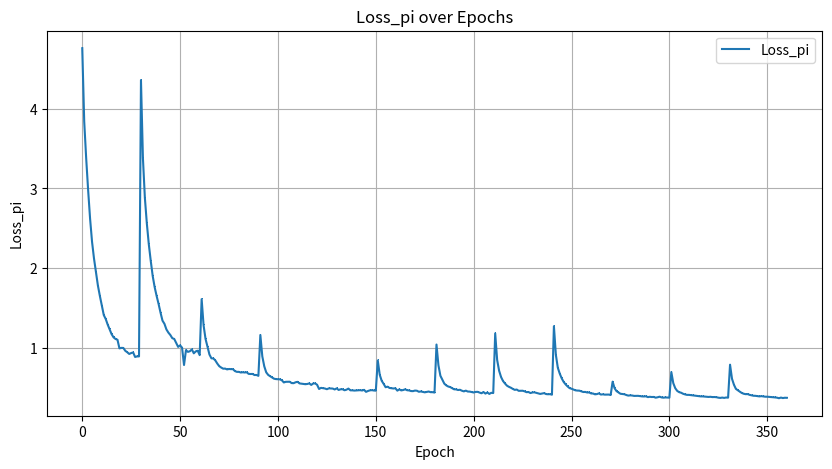
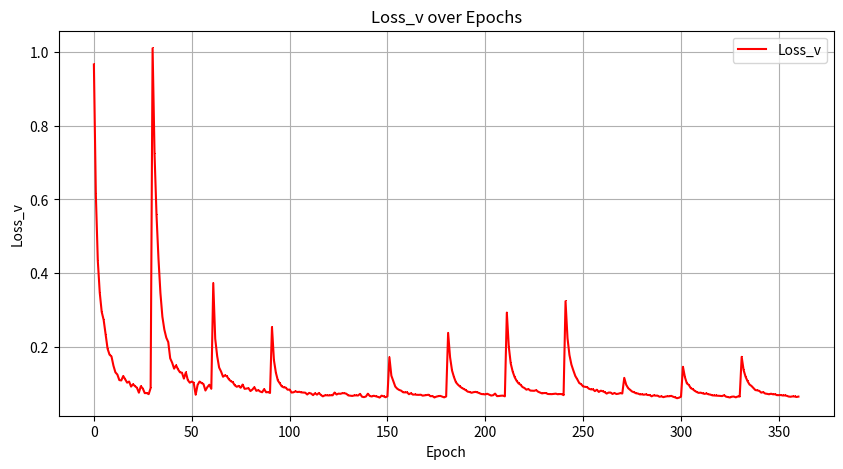

Here is the Python script that generated these plots, in order:
import re
import matplotlib.pyplot as plt

data = '''
EPOCH ::: 1
Training Net: 100%|██████████| 85/85 [00:07<00:00, 11.78it/s, Loss_pi=4.76e+00, Loss_v=9.66e-01]
Training Net:   0%|          | 0/85 [00:00<?, ?it/s]EPOCH ::: 2
Training Net: 100%|██████████| 85/85 [00:02<00:00, 31.70it/s, Loss_pi=3.84e+00, Loss_v=6.14e-01]
Training Net:   0%|          | 0/85 [00:00<?, ?it/s]EPOCH ::: 3
Training Net: 100%|██████████| 85/85 [00:02<00:00, 30.83it/s, Loss_pi=3.38e+00, Loss_v=4.34e-01]
Training Net:   0%|          | 0/85 [00:00<?, ?it/s]EPOCH ::: 4
Training Net: 100%|██████████| 85/85 [00:02<00:00, 32.10it/s, Loss_pi=2.98e+00, Loss_v=3.47e-01]
Training Net:   0%|          | 0/85 [00:00<?, ?it/s]EPOCH ::: 5
Training Net: 100%|██████████| 85/85 [00:02<00:00, 32.36it/s, Loss_pi=2.62e+00, Loss_v=2.95e-01]
Training Net:   0%|          | 0/85 [00:00<?, ?it/s]EPOCH ::: 6
Training Net: 100%|██████████| 85/85 [00:02<00:00, 32.36it/s, Loss_pi=2.33e+00, Loss_v=2.73e-01]
Training Net:   0%|          | 0/85 [00:00<?, ?it/s]EPOCH ::: 7
Training Net: 100%|██████████| 85/85 [00:02<00:00, 32.41it/s, Loss_pi=2.12e+00, Loss_v=2.33e-01]
Training Net:   0%|          | 0/85 [00:00<?, ?it/s]EPOCH ::: 8
Training Net: 100%|██████████| 85/85 [00:02<00:00, 32.32it/s, Loss_pi=1.95e+00, Loss_v=1.95e-01]
Training Net:   0%|          | 0/85 [00:00<?, ?it/s]EPOCH ::: 9
Training Net: 100%|██████████| 85/85 [00:02<00:00, 32.23it/s, Loss_pi=1.78e+00, Loss_v=1.79e-01]
Training Net:   0%|          | 0/85 [00:00<?, ?it/s]EPOCH ::: 10
Training Net: 100%|██████████| 85/85 [00:02<00:00, 32.20it/s, Loss_pi=1.65e+00, Loss_v=1.74e-01]
Training Net:   0%|          | 0/85 [00:00<?, ?it/s]EPOCH ::: 11
Training Net: 100%|██████████| 85/85 [00:02<00:00, 32.00it/s, Loss_pi=1.53e+00, Loss_v=1.49e-01]
Training Net:   0%|          | 0/85 [00:00<?, ?it/s]EPOCH ::: 12
Training Net: 100%|██████████| 85/85 [00:02<00:00, 32.09it/s, Loss_pi=1.41e+00, Loss_v=1.31e-01]
Training Net:   0%|          | 0/85 [00:00<?, ?it/s]EPOCH ::: 13
Training Net: 100%|██████████| 85/85 [00:02<00:00, 32.09it/s, Loss_pi=1.36e+00, Loss_v=1.25e-01]
Training Net:   0%|          | 0/85 [00:00<?, ?it/s]EPOCH ::: 14
Training Net: 100%|██████████| 85/85 [00:02<00:00, 32.15it/s, Loss_pi=1.29e+00, Loss_v=1.10e-01]
Training Net:   0%|          | 0/85 [00:00<?, ?it/s]EPOCH ::: 15
Training Net: 100%|██████████| 85/85 [00:02<00:00, 30.98it/s, Loss_pi=1.23e+00, Loss_v=1.09e-01]
Training Net:   0%|          | 0/85 [00:00<?, ?it/s]EPOCH ::: 16
Training Net: 100%|██████████| 85/85 [00:02<00:00, 29.26it/s, Loss_pi=1.17e+00, Loss_v=1.21e-01]
Training Net:   0%|          | 0/85 [00:00<?, ?it/s]EPOCH ::: 17
Training Net: 100%|██████████| 85/85 [00:02<00:00, 31.94it/s, Loss_pi=1.13e+00, Loss_v=1.12e-01]
Training Net:   0%|          | 0/85 [00:00<?, ?it/s]EPOCH ::: 18
Training Net: 100%|██████████| 85/85 [00:02<00:00, 31.96it/s, Loss_pi=1.11e+00, Loss_v=1.03e-01]
Training Net:   0%|          | 0/85 [00:00<?, ?it/s]EPOCH ::: 19
Training Net: 100%|██████████| 85/85 [00:02<00:00, 31.67it/s, Loss_pi=1.10e+00, Loss_v=1.06e-01]
Training Net:   0%|          | 0/85 [00:00<?, ?it/s]EPOCH ::: 20
Training Net: 100%|██████████| 85/85 [00:02<00:00, 29.70it/s, Loss_pi=9.92e-01, Loss_v=9.24e-02]
EPOCH ::: 21
Training Net: 100%|██████████| 85/85 [00:02<00:00, 30.23it/s, Loss_pi=9.98e-01, Loss_v=9.88e-02]
Training Net:   0%|          | 0/85 [00:00<?, ?it/s]EPOCH ::: 22
Training Net: 100%|██████████| 85/85 [00:02<00:00, 30.56it/s, Loss_pi=9.97e-01, Loss_v=9.36e-02]
Training Net:   0%|          | 0/85 [00:00<?, ?it/s]EPOCH ::: 23
Training Net: 100%|██████████| 85/85 [00:02<00:00, 31.04it/s, Loss_pi=9.61e-01, Loss_v=8.92e-02]
Training Net:   0%|          | 0/85 [00:00<?, ?it/s]EPOCH ::: 24
Training Net: 100%|██████████| 85/85 [00:02<00:00, 30.42it/s, Loss_pi=9.43e-01, Loss_v=7.58e-02]
Training Net:   0%|          | 0/85 [00:00<?, ?it/s]EPOCH ::: 25
Training Net: 100%|██████████| 85/85 [00:02<00:00, 28.85it/s, Loss_pi=9.22e-01, Loss_v=9.34e-02]
Training Net:   0%|          | 0/85 [00:00<?, ?it/s]EPOCH ::: 26
Training Net: 100%|██████████| 85/85 [00:02<00:00, 28.58it/s, Loss_pi=9.33e-01, Loss_v=8.71e-02]
Training Net:   0%|          | 0/85 [00:00<?, ?it/s]EPOCH ::: 27
Training Net: 100%|██████████| 85/85 [00:03<00:00, 28.03it/s, Loss_pi=9.41e-01, Loss_v=7.46e-02]
Training Net:   0%|          | 0/85 [00:00<?, ?it/s]EPOCH ::: 28
Training Net: 100%|██████████| 85/85 [00:02<00:00, 30.30it/s, Loss_pi=8.84e-01, Loss_v=7.49e-02]
Training Net:   0%|          | 0/85 [00:00<?, ?it/s]EPOCH ::: 29
Training Net: 100%|██████████| 85/85 [00:02<00:00, 30.64it/s, Loss_pi=8.91e-01, Loss_v=7.18e-02]
Training Net:   0%|          | 0/85 [00:00<?, ?it/s]EPOCH ::: 30
Training Net: 100%|██████████| 85/85 [00:02<00:00, 30.02it/s, Loss_pi=8.91e-01, Loss_v=8.84e-02]

EPOCH ::: 1
Training Net: 100%|██████████| 170/170 [00:11<00:00, 15.28it/s, Loss_pi=4.36e+00, Loss_v=1.01e+00]
Training Net:   0%|          | 0/170 [00:00<?, ?it/s]EPOCH ::: 2
Training Net: 100%|██████████| 170/170 [00:05<00:00, 32.37it/s, Loss_pi=3.38e+00, Loss_v=7.23e-01]
Training Net:   0%|          | 0/170 [00:00<?, ?it/s]EPOCH ::: 3
Training Net: 100%|██████████| 170/170 [00:05<00:00, 32.40it/s, Loss_pi=2.88e+00, Loss_v=5.58e-01]
Training Net:   0%|          | 0/170 [00:00<?, ?it/s]EPOCH ::: 4
Training Net: 100%|██████████| 170/170 [00:05<00:00, 32.39it/s, Loss_pi=2.56e+00, Loss_v=4.40e-01]
Training Net:   0%|          | 0/170 [00:00<?, ?it/s]EPOCH ::: 5
Training Net: 100%|██████████| 170/170 [00:05<00:00, 32.21it/s, Loss_pi=2.30e+00, Loss_v=3.46e-01]
Training Net:   0%|          | 0/170 [00:00<?, ?it/s]EPOCH ::: 6
Training Net: 100%|██████████| 170/170 [00:05<00:00, 31.58it/s, Loss_pi=2.09e+00, Loss_v=2.82e-01]
Training Net:   0%|          | 0/170 [00:00<?, ?it/s]EPOCH ::: 7
Training Net: 100%|██████████| 170/170 [00:05<00:00, 32.11it/s, Loss_pi=1.90e+00, Loss_v=2.47e-01]
Training Net:   0%|          | 0/170 [00:00<?, ?it/s]EPOCH ::: 8
Training Net: 100%|██████████| 170/170 [00:05<00:00, 32.36it/s, Loss_pi=1.76e+00, Loss_v=2.25e-01]
Training Net:   0%|          | 0/170 [00:00<?, ?it/s]EPOCH ::: 9
Training Net: 100%|██████████| 170/170 [00:05<00:00, 32.34it/s, Loss_pi=1.65e+00, Loss_v=2.13e-01]
Training Net:   0%|          | 0/170 [00:00<?, ?it/s]EPOCH ::: 10
Training Net: 100%|██████████| 170/170 [00:05<00:00, 32.51it/s, Loss_pi=1.55e+00, Loss_v=1.69e-01]
Training Net:   0%|          | 0/170 [00:00<?, ?it/s]EPOCH ::: 11
Training Net: 100%|██████████| 170/170 [00:05<00:00, 32.46it/s, Loss_pi=1.44e+00, Loss_v=1.57e-01]
EPOCH ::: 12
Training Net: 100%|██████████| 170/170 [00:05<00:00, 32.51it/s, Loss_pi=1.34e+00, Loss_v=1.41e-01]
Training Net:   0%|          | 0/170 [00:00<?, ?it/s]EPOCH ::: 13
Training Net: 100%|██████████| 170/170 [00:05<00:00, 32.51it/s, Loss_pi=1.30e+00, Loss_v=1.50e-01]
Training Net:   0%|          | 0/170 [00:00<?, ?it/s]EPOCH ::: 14
Training Net: 100%|██████████| 170/170 [00:05<00:00, 32.50it/s, Loss_pi=1.23e+00, Loss_v=1.39e-01]
EPOCH ::: 15
Training Net: 100%|██████████| 170/170 [00:05<00:00, 32.46it/s, Loss_pi=1.19e+00, Loss_v=1.31e-01]
Training Net:   0%|          | 0/170 [00:00<?, ?it/s]EPOCH ::: 16
Training Net: 100%|██████████| 170/170 [00:05<00:00, 32.34it/s, Loss_pi=1.16e+00, Loss_v=1.30e-01]
Training Net:   0%|          | 0/170 [00:00<?, ?it/s]EPOCH ::: 17
Training Net: 100%|██████████| 170/170 [00:05<00:00, 32.25it/s, Loss_pi=1.12e+00, Loss_v=1.14e-01]
Training Net:   0%|          | 0/170 [00:00<?, ?it/s]EPOCH ::: 18
Training Net: 100%|██████████| 170/170 [00:05<00:00, 32.17it/s, Loss_pi=1.11e+00, Loss_v=1.31e-01]
Training Net:   0%|          | 0/170 [00:00<?, ?it/s]EPOCH ::: 19
Training Net: 100%|██████████| 170/170 [00:05<00:00, 31.84it/s, Loss_pi=1.06e+00, Loss_v=1.10e-01]
Training Net:   0%|          | 0/170 [00:00<?, ?it/s]EPOCH ::: 20
Training Net: 100%|██████████| 170/170 [00:05<00:00, 32.07it/s, Loss_pi=1.01e+00, Loss_v=1.03e-01]
EPOCH ::: 21
Training Net: 100%|██████████| 170/170 [00:05<00:00, 32.08it/s, Loss_pi=1.03e+00, Loss_v=1.06e-01]
Training Net:   0%|          | 0/170 [00:00<?, ?it/s]EPOCH ::: 22
Training Net: 100%|██████████| 170/170 [00:05<00:00, 32.14it/s, Loss_pi=1.00e+00, Loss_v=1.03e-01]
Training Net:   0%|          | 0/170 [00:00<?, ?it/s, Loss_pi=7.83e-01, Loss_v=7.02e-02]EPOCH ::: 23
Training Net: 100%|██████████| 170/170 [00:05<00:00, 32.13it/s, Loss_pi=9.70e-01, Loss_v=9.69e-02]
Training Net:   0%|          | 0/170 [00:00<?, ?it/s]EPOCH ::: 24
Training Net: 100%|██████████| 170/170 [00:05<00:00, 32.17it/s, Loss_pi=9.48e-01, Loss_v=1.06e-01]
Training Net:   0%|          | 0/170 [00:00<?, ?it/s]EPOCH ::: 25
Training Net: 100%|██████████| 170/170 [00:05<00:00, 32.07it/s, Loss_pi=9.56e-01, Loss_v=1.02e-01]
Training Net:   0%|          | 0/170 [00:00<?, ?it/s]EPOCH ::: 26
Training Net: 100%|██████████| 170/170 [00:05<00:00, 32.10it/s, Loss_pi=9.79e-01, Loss_v=9.93e-02]
Training Net:   0%|          | 0/170 [00:00<?, ?it/s]EPOCH ::: 27
Training Net: 100%|██████████| 170/170 [00:05<00:00, 31.97it/s, Loss_pi=9.30e-01, Loss_v=8.17e-02]
EPOCH ::: 28
Training Net: 100%|██████████| 170/170 [00:05<00:00, 31.66it/s, Loss_pi=9.54e-01, Loss_v=9.10e-02]
Training Net:   0%|          | 0/170 [00:00<?, ?it/s]EPOCH ::: 29
Training Net: 100%|██████████| 170/170 [00:05<00:00, 31.91it/s, Loss_pi=9.62e-01, Loss_v=9.74e-02]
Training Net:   0%|          | 0/170 [00:00<?, ?it/s]EPOCH ::: 30
Training Net: 100%|██████████| 170/170 [00:05<00:00, 31.95it/s, Loss_pi=9.07e-01, Loss_v=8.64e-02]

EPOCH ::: 1
Training Net: 100%|██████████| 280/280 [00:12<00:00, 22.69it/s, Loss_pi=1.61e+00, Loss_v=3.73e-01]
Training Net:   0%|          | 0/280 [00:00<?, ?it/s]EPOCH ::: 2
Training Net: 100%|██████████| 280/280 [00:12<00:00, 23.14it/s, Loss_pi=1.28e+00, Loss_v=2.22e-01]
Training Net:   0%|          | 0/280 [00:00<?, ?it/s]EPOCH ::: 3
Training Net: 100%|██████████| 280/280 [00:12<00:00, 23.21it/s, Loss_pi=1.11e+00, Loss_v=1.75e-01]
Training Net:   0%|          | 0/280 [00:00<?, ?it/s]EPOCH ::: 4
Training Net: 100%|██████████| 280/280 [00:12<00:00, 23.23it/s, Loss_pi=1.01e+00, Loss_v=1.44e-01]
Training Net:   0%|          | 0/280 [00:00<?, ?it/s]EPOCH ::: 5
Training Net: 100%|██████████| 280/280 [00:12<00:00, 23.22it/s, Loss_pi=9.14e-01, Loss_v=1.33e-01]
Training Net:   0%|          | 0/280 [00:00<?, ?it/s]EPOCH ::: 6
Training Net: 100%|██████████| 280/280 [00:12<00:00, 23.21it/s, Loss_pi=8.67e-01, Loss_v=1.19e-01]
Training Net:   0%|          | 0/280 [00:00<?, ?it/s]EPOCH ::: 7
Training Net: 100%|██████████| 280/280 [00:12<00:00, 23.13it/s, Loss_pi=8.65e-01, Loss_v=1.23e-01]
Training Net:   0%|          | 0/280 [00:00<?, ?it/s]EPOCH ::: 8
Training Net: 100%|██████████| 280/280 [00:12<00:00, 23.21it/s, Loss_pi=8.40e-01, Loss_v=1.20e-01]
Training Net:   0%|          | 0/280 [00:00<?, ?it/s]EPOCH ::: 9
Training Net: 100%|██████████| 280/280 [00:12<00:00, 23.17it/s, Loss_pi=8.01e-01, Loss_v=1.12e-01]
Training Net:   0%|          | 0/280 [00:00<?, ?it/s]EPOCH ::: 10
Training Net: 100%|██████████| 280/280 [00:12<00:00, 23.26it/s, Loss_pi=7.68e-01, Loss_v=1.07e-01]
Training Net:   0%|          | 0/280 [00:00<?, ?it/s]EPOCH ::: 11
Training Net: 100%|██████████| 280/280 [00:12<00:00, 23.25it/s, Loss_pi=7.51e-01, Loss_v=1.04e-01]
Training Net:   0%|          | 0/280 [00:00<?, ?it/s]EPOCH ::: 12
Training Net: 100%|██████████| 280/280 [00:12<00:00, 23.26it/s, Loss_pi=7.37e-01, Loss_v=9.58e-02]
Training Net:   0%|          | 0/280 [00:00<?, ?it/s]EPOCH ::: 13
Training Net: 100%|██████████| 280/280 [00:12<00:00, 23.19it/s, Loss_pi=7.38e-01, Loss_v=9.19e-02]
Training Net:   0%|          | 0/280 [00:00<?, ?it/s]EPOCH ::: 14
Training Net: 100%|██████████| 280/280 [00:12<00:00, 23.22it/s, Loss_pi=7.28e-01, Loss_v=9.42e-02]
Training Net:   0%|          | 0/280 [00:00<?, ?it/s]EPOCH ::: 15
Training Net: 100%|██████████| 280/280 [00:12<00:00, 23.21it/s, Loss_pi=7.33e-01, Loss_v=8.92e-02]
Training Net:   0%|          | 0/280 [00:00<?, ?it/s]EPOCH ::: 16
Training Net: 100%|██████████| 280/280 [00:12<00:00, 23.28it/s, Loss_pi=7.31e-01, Loss_v=9.78e-02]
Training Net:   0%|          | 0/280 [00:00<?, ?it/s]EPOCH ::: 17
Training Net: 100%|██████████| 280/280 [00:12<00:00, 23.20it/s, Loss_pi=7.31e-01, Loss_v=8.63e-02]
Training Net:   0%|          | 0/280 [00:00<?, ?it/s]EPOCH ::: 18
Training Net: 100%|██████████| 280/280 [00:12<00:00, 23.20it/s, Loss_pi=7.07e-01, Loss_v=8.70e-02]
Training Net:   0%|          | 0/280 [00:00<?, ?it/s]EPOCH ::: 19
Training Net: 100%|██████████| 280/280 [00:12<00:00, 23.18it/s, Loss_pi=6.97e-01, Loss_v=8.81e-02]
Training Net:   0%|          | 0/280 [00:00<?, ?it/s]EPOCH ::: 20
Training Net: 100%|██████████| 280/280 [00:12<00:00, 23.21it/s, Loss_pi=6.97e-01, Loss_v=8.02e-02]
Training Net:   0%|          | 0/280 [00:00<?, ?it/s]EPOCH ::: 21
Training Net: 100%|██████████| 280/280 [00:12<00:00, 23.17it/s, Loss_pi=6.89e-01, Loss_v=8.43e-02]
Training Net:   0%|          | 0/280 [00:00<?, ?it/s]EPOCH ::: 22
Training Net: 100%|██████████| 280/280 [00:12<00:00, 23.23it/s, Loss_pi=6.92e-01, Loss_v=9.08e-02]
Training Net:   0%|          | 0/280 [00:00<?, ?it/s]EPOCH ::: 23
Training Net: 100%|██████████| 280/280 [00:12<00:00, 23.23it/s, Loss_pi=6.89e-01, Loss_v=8.08e-02]
Training Net:   0%|          | 0/280 [00:00<?, ?it/s]EPOCH ::: 24
Training Net: 100%|██████████| 280/280 [00:12<00:00, 23.23it/s, Loss_pi=6.92e-01, Loss_v=8.28e-02]
Training Net:   0%|          | 0/280 [00:00<?, ?it/s]EPOCH ::: 25
Training Net: 100%|██████████| 280/280 [00:12<00:00, 23.24it/s, Loss_pi=6.72e-01, Loss_v=7.88e-02]
Training Net:   0%|          | 0/280 [00:00<?, ?it/s]EPOCH ::: 26
Training Net: 100%|██████████| 280/280 [00:12<00:00, 23.23it/s, Loss_pi=6.70e-01, Loss_v=7.70e-02]
Training Net:   0%|          | 0/280 [00:00<?, ?it/s]EPOCH ::: 27
Training Net: 100%|██████████| 280/280 [00:12<00:00, 23.14it/s, Loss_pi=6.71e-01, Loss_v=8.56e-02]
Training Net:   0%|          | 0/280 [00:00<?, ?it/s]EPOCH ::: 28
Training Net: 100%|██████████| 280/280 [00:12<00:00, 23.13it/s, Loss_pi=6.57e-01, Loss_v=7.69e-02]
Training Net:   0%|          | 0/280 [00:00<?, ?it/s]EPOCH ::: 29
Training Net: 100%|██████████| 280/280 [00:12<00:00, 23.21it/s, Loss_pi=6.58e-01, Loss_v=7.74e-02]
Training Net:   0%|          | 0/280 [00:00<?, ?it/s]EPOCH ::: 30
Training Net: 100%|██████████| 280/280 [00:12<00:00, 23.14it/s, Loss_pi=6.47e-01, Loss_v=7.51e-02]

EPOCH ::: 1
Training Net: 100%|██████████| 395/395 [00:17<00:00, 22.08it/s, Loss_pi=1.16e+00, Loss_v=2.54e-01]
Training Net:   0%|          | 0/395 [00:00<?, ?it/s]EPOCH ::: 2
Training Net: 100%|██████████| 395/395 [00:17<00:00, 22.66it/s, Loss_pi=8.91e-01, Loss_v=1.64e-01]
Training Net:   0%|          | 0/395 [00:00<?, ?it/s]EPOCH ::: 3
Training Net: 100%|██████████| 395/395 [00:17<00:00, 22.60it/s, Loss_pi=7.67e-01, Loss_v=1.30e-01]
Training Net:   0%|          | 0/395 [00:00<?, ?it/s]EPOCH ::: 4
Training Net: 100%|██████████| 395/395 [00:17<00:00, 22.52it/s, Loss_pi=6.91e-01, Loss_v=1.09e-01]
Training Net:   0%|          | 0/395 [00:00<?, ?it/s]EPOCH ::: 5
Training Net: 100%|██████████| 395/395 [00:17<00:00, 22.51it/s, Loss_pi=6.59e-01, Loss_v=1.01e-01]
Training Net:   0%|          | 0/395 [00:00<?, ?it/s]EPOCH ::: 6
Training Net: 100%|██████████| 395/395 [00:17<00:00, 22.57it/s, Loss_pi=6.42e-01, Loss_v=9.30e-02]
Training Net:   0%|          | 0/395 [00:00<?, ?it/s]EPOCH ::: 7
Training Net: 100%|██████████| 395/395 [00:17<00:00, 22.51it/s, Loss_pi=6.27e-01, Loss_v=9.02e-02]
Training Net:   0%|          | 0/395 [00:00<?, ?it/s]EPOCH ::: 8
Training Net: 100%|██████████| 395/395 [00:17<00:00, 22.43it/s, Loss_pi=6.11e-01, Loss_v=8.97e-02]
Training Net:   0%|          | 0/395 [00:00<?, ?it/s]EPOCH ::: 9
Training Net: 100%|██████████| 395/395 [00:17<00:00, 22.33it/s, Loss_pi=6.06e-01, Loss_v=8.38e-02]
Training Net:   0%|          | 0/395 [00:00<?, ?it/s]EPOCH ::: 10
Training Net: 100%|██████████| 395/395 [00:17<00:00, 22.23it/s, Loss_pi=6.04e-01, Loss_v=8.43e-02]
Training Net:   0%|          | 0/395 [00:00<?, ?it/s]EPOCH ::: 11
Training Net: 100%|██████████| 395/395 [00:17<00:00, 22.42it/s, Loss_pi=6.03e-01, Loss_v=7.62e-02]
Training Net:   0%|          | 0/395 [00:00<?, ?it/s]EPOCH ::: 12
Training Net: 100%|██████████| 395/395 [00:17<00:00, 22.50it/s, Loss_pi=5.91e-01, Loss_v=7.69e-02]
Training Net:   0%|          | 0/395 [00:00<?, ?it/s]EPOCH ::: 13
Training Net: 100%|██████████| 395/395 [00:17<00:00, 22.38it/s, Loss_pi=5.64e-01, Loss_v=7.95e-02]
Training Net:   0%|          | 0/395 [00:00<?, ?it/s]EPOCH ::: 14
Training Net: 100%|██████████| 395/395 [00:17<00:00, 22.48it/s, Loss_pi=5.72e-01, Loss_v=7.76e-02]
Training Net:   0%|          | 0/395 [00:00<?, ?it/s]EPOCH ::: 15
Training Net: 100%|██████████| 395/395 [00:17<00:00, 22.22it/s, Loss_pi=5.73e-01, Loss_v=7.82e-02]
Training Net:   0%|          | 0/395 [00:00<?, ?it/s]EPOCH ::: 16
Training Net: 100%|██████████| 395/395 [00:17<00:00, 22.39it/s, Loss_pi=5.73e-01, Loss_v=7.66e-02]
Training Net:   0%|          | 0/395 [00:00<?, ?it/s]EPOCH ::: 17
Training Net: 100%|██████████| 395/395 [00:17<00:00, 22.41it/s, Loss_pi=5.56e-01, Loss_v=7.61e-02]
Training Net:   0%|          | 0/395 [00:00<?, ?it/s]EPOCH ::: 18
Training Net: 100%|██████████| 395/395 [00:17<00:00, 22.43it/s, Loss_pi=5.55e-01, Loss_v=7.58e-02]
Training Net:   0%|          | 0/395 [00:00<?, ?it/s]EPOCH ::: 19
Training Net: 100%|██████████| 395/395 [00:17<00:00, 22.36it/s, Loss_pi=5.66e-01, Loss_v=7.09e-02]
Training Net:   0%|          | 0/395 [00:00<?, ?it/s]EPOCH ::: 20
Training Net: 100%|██████████| 395/395 [00:17<00:00, 22.45it/s, Loss_pi=5.72e-01, Loss_v=7.52e-02]
Training Net:   0%|          | 0/395 [00:00<?, ?it/s]EPOCH ::: 21
Training Net: 100%|██████████| 395/395 [00:17<00:00, 22.31it/s, Loss_pi=5.52e-01, Loss_v=7.35e-02]
Training Net:   0%|          | 0/395 [00:00<?, ?it/s]EPOCH ::: 22
Training Net: 100%|██████████| 395/395 [00:17<00:00, 22.34it/s, Loss_pi=5.49e-01, Loss_v=6.92e-02]
Training Net:   0%|          | 0/395 [00:00<?, ?it/s]EPOCH ::: 23
Training Net: 100%|██████████| 395/395 [00:17<00:00, 22.00it/s, Loss_pi=5.47e-01, Loss_v=7.43e-02]
Training Net:   0%|          | 0/395 [00:00<?, ?it/s]EPOCH ::: 24
Training Net: 100%|██████████| 395/395 [00:17<00:00, 22.29it/s, Loss_pi=5.42e-01, Loss_v=7.05e-02]
Training Net:   0%|          | 0/395 [00:00<?, ?it/s]EPOCH ::: 25
Training Net: 100%|██████████| 395/395 [00:17<00:00, 22.21it/s, Loss_pi=5.45e-01, Loss_v=7.50e-02]
Training Net:   0%|          | 0/395 [00:00<?, ?it/s]EPOCH ::: 26
Training Net: 100%|██████████| 395/395 [00:17<00:00, 22.48it/s, Loss_pi=5.52e-01, Loss_v=6.95e-02]
Training Net:   0%|          | 0/395 [00:00<?, ?it/s]EPOCH ::: 27
Training Net: 100%|██████████| 395/395 [00:17<00:00, 22.27it/s, Loss_pi=5.33e-01, Loss_v=6.59e-02]
Training Net:   0%|          | 0/395 [00:00<?, ?it/s]EPOCH ::: 28
Training Net: 100%|██████████| 395/395 [00:17<00:00, 22.18it/s, Loss_pi=5.51e-01, Loss_v=6.86e-02]
Training Net:   0%|          | 0/395 [00:00<?, ?it/s]EPOCH ::: 29
Training Net: 100%|██████████| 395/395 [00:17<00:00, 21.95it/s, Loss_pi=5.52e-01, Loss_v=6.88e-02]
Training Net:   0%|          | 0/395 [00:00<?, ?it/s]EPOCH ::: 30
Training Net: 100%|██████████| 395/395 [00:17<00:00, 22.32it/s, Loss_pi=5.35e-01, Loss_v=6.83e-02]

EPOCH ::: 1
Training Net: 100% 512/512 [00:14<00:00, 36.17it/s, Loss_pi=4.82e-01, Loss_v=6.89e-02]
EPOCH ::: 2
Training Net: 100% 512/512 [00:12<00:00, 42.17it/s, Loss_pi=4.96e-01, Loss_v=6.88e-02]
EPOCH ::: 3
Training Net: 100% 512/512 [00:12<00:00, 42.16it/s, Loss_pi=4.92e-01, Loss_v=7.62e-02]
EPOCH ::: 4
Training Net: 100% 512/512 [00:11<00:00, 42.86it/s, Loss_pi=4.88e-01, Loss_v=7.09e-02]
EPOCH ::: 5
Training Net: 100% 512/512 [00:12<00:00, 42.48it/s, Loss_pi=4.79e-01, Loss_v=7.33e-02]
EPOCH ::: 6
Training Net: 100% 512/512 [00:11<00:00, 42.72it/s, Loss_pi=4.90e-01, Loss_v=7.28e-02]
EPOCH ::: 7
Training Net: 100% 512/512 [00:12<00:00, 42.40it/s, Loss_pi=4.88e-01, Loss_v=7.45e-02]
EPOCH ::: 8
Training Net: 100% 512/512 [00:12<00:00, 42.11it/s, Loss_pi=4.87e-01, Loss_v=7.44e-02]
EPOCH ::: 9
Training Net: 100% 512/512 [00:11<00:00, 42.98it/s, Loss_pi=4.76e-01, Loss_v=7.29e-02]
EPOCH ::: 10
Training Net: 100% 512/512 [00:11<00:00, 43.42it/s, Loss_pi=4.90e-01, Loss_v=6.84e-02]
EPOCH ::: 11
Training Net: 100% 512/512 [00:12<00:00, 42.59it/s, Loss_pi=4.70e-01, Loss_v=6.78e-02]
EPOCH ::: 12
Training Net: 100% 512/512 [00:11<00:00, 42.94it/s, Loss_pi=4.78e-01, Loss_v=6.70e-02]
EPOCH ::: 13
Training Net: 100% 512/512 [00:12<00:00, 42.34it/s, Loss_pi=4.79e-01, Loss_v=6.83e-02]
EPOCH ::: 14
Training Net: 100% 512/512 [00:12<00:00, 42.11it/s, Loss_pi=4.66e-01, Loss_v=6.86e-02]
EPOCH ::: 15
Training Net: 100% 512/512 [00:12<00:00, 42.36it/s, Loss_pi=4.73e-01, Loss_v=6.81e-02]
EPOCH ::: 16
Training Net: 100% 512/512 [00:11<00:00, 42.73it/s, Loss_pi=4.87e-01, Loss_v=7.26e-02]
EPOCH ::: 17
Training Net: 100% 512/512 [00:12<00:00, 42.46it/s, Loss_pi=4.65e-01, Loss_v=6.49e-02]
EPOCH ::: 18
Training Net: 100% 512/512 [00:12<00:00, 42.45it/s, Loss_pi=4.65e-01, Loss_v=6.38e-02]
EPOCH ::: 19
Training Net: 100% 512/512 [00:12<00:00, 42.63it/s, Loss_pi=4.62e-01, Loss_v=6.54e-02]
EPOCH ::: 20
Training Net: 100% 512/512 [00:12<00:00, 42.42it/s, Loss_pi=4.64e-01, Loss_v=7.31e-02]
EPOCH ::: 21
Training Net: 100% 512/512 [00:12<00:00, 42.43it/s, Loss_pi=4.65e-01, Loss_v=6.68e-02]
EPOCH ::: 22
Training Net: 100% 512/512 [00:12<00:00, 42.45it/s, Loss_pi=4.67e-01, Loss_v=6.56e-02]
EPOCH ::: 23
Training Net: 100% 512/512 [00:12<00:00, 42.28it/s, Loss_pi=4.63e-01, Loss_v=6.75e-02]
EPOCH ::: 24
Training Net: 100% 512/512 [00:11<00:00, 42.94it/s, Loss_pi=4.71e-01, Loss_v=6.60e-02]
EPOCH ::: 25
Training Net: 100% 512/512 [00:11<00:00, 42.78it/s, Loss_pi=4.46e-01, Loss_v=6.47e-02]
EPOCH ::: 26
Training Net: 100% 512/512 [00:12<00:00, 42.33it/s, Loss_pi=4.57e-01, Loss_v=6.26e-02]
EPOCH ::: 27
Training Net: 100% 512/512 [00:12<00:00, 42.14it/s, Loss_pi=4.65e-01, Loss_v=6.77e-02]
EPOCH ::: 28
Training Net: 100% 512/512 [00:12<00:00, 42.17it/s, Loss_pi=4.67e-01, Loss_v=6.61e-02]
EPOCH ::: 29
Training Net: 100% 512/512 [00:12<00:00, 42.41it/s, Loss_pi=4.63e-01, Loss_v=6.34e-02]
EPOCH ::: 30
Training Net: 100% 512/512 [00:12<00:00, 42.49it/s, Loss_pi=4.61e-01, Loss_v=6.60e-02]

EPOCH ::: 1
Training Net: 100% 635/635 [00:18<00:00, 34.91it/s, Loss_pi=8.40e-01, Loss_v=1.72e-01]
EPOCH ::: 2
Training Net: 100% 635/635 [00:16<00:00, 38.42it/s, Loss_pi=6.61e-01, Loss_v=1.22e-01]
EPOCH ::: 3
Training Net: 100% 635/635 [00:16<00:00, 39.22it/s, Loss_pi=5.85e-01, Loss_v=1.07e-01]
EPOCH ::: 4
Training Net: 100% 635/635 [00:16<00:00, 38.47it/s, Loss_pi=5.46e-01, Loss_v=9.24e-02]
EPOCH ::: 5
Training Net: 100% 635/635 [00:16<00:00, 38.72it/s, Loss_pi=5.04e-01, Loss_v=8.66e-02]
EPOCH ::: 6
Training Net: 100% 635/635 [00:16<00:00, 38.76it/s, Loss_pi=5.11e-01, Loss_v=8.32e-02]
EPOCH ::: 7
Training Net: 100% 635/635 [00:16<00:00, 38.22it/s, Loss_pi=4.95e-01, Loss_v=8.13e-02]
EPOCH ::: 8
Training Net: 100% 635/635 [00:16<00:00, 38.51it/s, Loss_pi=4.92e-01, Loss_v=7.69e-02]
EPOCH ::: 9
Training Net: 100% 635/635 [00:16<00:00, 38.84it/s, Loss_pi=4.88e-01, Loss_v=7.66e-02]
EPOCH ::: 10
Training Net: 100% 635/635 [00:16<00:00, 38.79it/s, Loss_pi=4.91e-01, Loss_v=7.68e-02]
EPOCH ::: 11
Training Net: 100% 635/635 [00:15<00:00, 39.79it/s, Loss_pi=4.61e-01, Loss_v=7.17e-02]
EPOCH ::: 12
Training Net: 100% 635/635 [00:16<00:00, 39.30it/s, Loss_pi=4.77e-01, Loss_v=7.44e-02]
EPOCH ::: 13
Training Net: 100% 635/635 [00:16<00:00, 39.13it/s, Loss_pi=4.64e-01, Loss_v=7.06e-02]
EPOCH ::: 14
Training Net: 100% 635/635 [00:16<00:00, 38.67it/s, Loss_pi=4.69e-01, Loss_v=7.09e-02]
EPOCH ::: 15
Training Net: 100% 635/635 [00:16<00:00, 38.93it/s, Loss_pi=4.78e-01, Loss_v=7.01e-02]
EPOCH ::: 16
Training Net: 100% 635/635 [00:16<00:00, 38.63it/s, Loss_pi=4.66e-01, Loss_v=6.99e-02]
EPOCH ::: 17
Training Net: 100% 635/635 [00:16<00:00, 39.20it/s, Loss_pi=4.64e-01, Loss_v=7.03e-02]
EPOCH ::: 18
Training Net: 100% 635/635 [00:16<00:00, 39.10it/s, Loss_pi=4.56e-01, Loss_v=6.78e-02]
EPOCH ::: 19
Training Net: 100% 635/635 [00:16<00:00, 39.13it/s, Loss_pi=4.55e-01, Loss_v=6.86e-02]
EPOCH ::: 20
Training Net: 100% 635/635 [00:16<00:00, 39.45it/s, Loss_pi=4.62e-01, Loss_v=6.94e-02]
EPOCH ::: 21
Training Net: 100% 635/635 [00:16<00:00, 39.11it/s, Loss_pi=4.60e-01, Loss_v=7.02e-02]
EPOCH ::: 22
Training Net: 100% 635/635 [00:16<00:00, 39.08it/s, Loss_pi=4.47e-01, Loss_v=6.62e-02]
EPOCH ::: 23
Training Net: 100% 635/635 [00:16<00:00, 39.45it/s, Loss_pi=4.51e-01, Loss_v=6.67e-02]
EPOCH ::: 24
Training Net: 100% 635/635 [00:16<00:00, 39.28it/s, Loss_pi=4.45e-01, Loss_v=6.29e-02]
EPOCH ::: 25
Training Net: 100% 635/635 [00:16<00:00, 39.17it/s, Loss_pi=4.40e-01, Loss_v=6.51e-02]
EPOCH ::: 26
Training Net: 100% 635/635 [00:16<00:00, 39.64it/s, Loss_pi=4.45e-01, Loss_v=6.64e-02]
EPOCH ::: 27
Training Net: 100% 635/635 [00:16<00:00, 38.48it/s, Loss_pi=4.50e-01, Loss_v=6.71e-02]
EPOCH ::: 28
Training Net: 100% 635/635 [00:16<00:00, 39.08it/s, Loss_pi=4.42e-01, Loss_v=6.51e-02]
EPOCH ::: 29
Training Net: 100% 635/635 [00:16<00:00, 39.55it/s, Loss_pi=4.42e-01, Loss_v=6.31e-02]
EPOCH ::: 30
Training Net: 100% 635/635 [00:16<00:00, 39.16it/s, Loss_pi=4.37e-01, Loss_v=6.56e-02]

EPOCH ::: 1
Training Net: 100% 756/756 [00:22<00:00, 33.81it/s, Loss_pi=1.04e+00, Loss_v=2.38e-01]
EPOCH ::: 2
Training Net: 100% 756/756 [00:20<00:00, 36.89it/s, Loss_pi=7.79e-01, Loss_v=1.72e-01]
EPOCH ::: 3
Training Net: 100% 756/756 [00:20<00:00, 36.72it/s, Loss_pi=6.48e-01, Loss_v=1.36e-01]
EPOCH ::: 4
Training Net: 100% 756/756 [00:20<00:00, 36.01it/s, Loss_pi=5.97e-01, Loss_v=1.18e-01]
EPOCH ::: 5
Training Net: 100% 756/756 [00:21<00:00, 35.91it/s, Loss_pi=5.49e-01, Loss_v=1.04e-01]
EPOCH ::: 6
Training Net: 100% 756/756 [00:20<00:00, 36.12it/s, Loss_pi=5.27e-01, Loss_v=9.77e-02]
EPOCH ::: 7
Training Net: 100% 756/756 [00:20<00:00, 36.24it/s, Loss_pi=5.13e-01, Loss_v=9.28e-02]
EPOCH ::: 8
Training Net: 100% 756/756 [00:20<00:00, 36.64it/s, Loss_pi=5.06e-01, Loss_v=8.88e-02]
EPOCH ::: 9
Training Net: 100% 756/756 [00:20<00:00, 36.32it/s, Loss_pi=4.92e-01, Loss_v=8.57e-02]
EPOCH ::: 10
Training Net: 100% 756/756 [00:20<00:00, 36.08it/s, Loss_pi=4.78e-01, Loss_v=8.28e-02]
EPOCH ::: 11
Training Net: 100% 756/756 [00:20<00:00, 36.67it/s, Loss_pi=4.77e-01, Loss_v=7.87e-02]
EPOCH ::: 12
Training Net: 100% 756/756 [00:20<00:00, 36.31it/s, Loss_pi=4.69e-01, Loss_v=7.76e-02]
EPOCH ::: 13
Training Net: 100% 756/756 [00:20<00:00, 36.91it/s, Loss_pi=4.72e-01, Loss_v=7.56e-02]
EPOCH ::: 14
Training Net: 100% 756/756 [00:20<00:00, 37.05it/s, Loss_pi=4.60e-01, Loss_v=7.72e-02]
EPOCH ::: 15
Training Net: 100% 756/756 [00:20<00:00, 36.97it/s, Loss_pi=4.52e-01, Loss_v=7.80e-02]
EPOCH ::: 16
Training Net: 100% 756/756 [00:20<00:00, 37.11it/s, Loss_pi=4.61e-01, Loss_v=7.66e-02]
EPOCH ::: 17
Training Net: 100% 756/756 [00:20<00:00, 37.18it/s, Loss_pi=4.50e-01, Loss_v=7.44e-02]
EPOCH ::: 18
Training Net: 100% 756/756 [00:20<00:00, 36.63it/s, Loss_pi=4.49e-01, Loss_v=7.22e-02]
EPOCH ::: 19
Training Net: 100% 756/756 [00:20<00:00, 37.13it/s, Loss_pi=4.43e-01, Loss_v=7.16e-02]
EPOCH ::: 20
Training Net: 100% 756/756 [00:20<00:00, 36.70it/s, Loss_pi=4.38e-01, Loss_v=7.12e-02]
EPOCH ::: 21
Training Net: 100% 756/756 [00:20<00:00, 37.01it/s, Loss_pi=4.45e-01, Loss_v=7.29e-02]
EPOCH ::: 22
Training Net: 100% 756/756 [00:20<00:00, 37.24it/s, Loss_pi=4.46e-01, Loss_v=7.03e-02]
EPOCH ::: 23
Training Net: 100% 756/756 [00:20<00:00, 37.18it/s, Loss_pi=4.37e-01, Loss_v=6.80e-02]
EPOCH ::: 24
Training Net: 100% 756/756 [00:20<00:00, 36.99it/s, Loss_pi=4.28e-01, Loss_v=6.90e-02]
EPOCH ::: 25
Training Net: 100% 756/756 [00:20<00:00, 37.10it/s, Loss_pi=4.44e-01, Loss_v=7.33e-02]
EPOCH ::: 26
Training Net: 100% 756/756 [00:20<00:00, 36.82it/s, Loss_pi=4.24e-01, Loss_v=6.65e-02]
EPOCH ::: 27
Training Net: 100% 756/756 [00:20<00:00, 36.94it/s, Loss_pi=4.38e-01, Loss_v=6.68e-02]
EPOCH ::: 28
Training Net: 100% 756/756 [00:20<00:00, 37.15it/s, Loss_pi=4.20e-01, Loss_v=6.76e-02]
EPOCH ::: 29
Training Net: 100% 756/756 [00:20<00:00, 37.18it/s, Loss_pi=4.34e-01, Loss_v=6.78e-02]
EPOCH ::: 30
Training Net: 100% 756/756 [00:20<00:00, 37.03it/s, Loss_pi=4.31e-01, Loss_v=6.60e-02]

EPOCH ::: 1
Training Net: 100% 874/874 [00:26<00:00, 33.61it/s, Loss_pi=1.18e+00, Loss_v=2.93e-01]
EPOCH ::: 2
Training Net: 100% 874/874 [00:24<00:00, 36.34it/s, Loss_pi=8.46e-01, Loss_v=2.01e-01]
EPOCH ::: 3
Training Net: 100% 874/874 [00:23<00:00, 36.68it/s, Loss_pi=7.11e-01, Loss_v=1.55e-01]
EPOCH ::: 4
Training Net: 100% 874/874 [00:23<00:00, 37.01it/s, Loss_pi=6.32e-01, Loss_v=1.33e-01]
EPOCH ::: 5
Training Net: 100% 874/874 [00:23<00:00, 36.75it/s, Loss_pi=5.82e-01, Loss_v=1.18e-01]
EPOCH ::: 6
Training Net: 100% 874/874 [00:23<00:00, 36.54it/s, Loss_pi=5.51e-01, Loss_v=1.08e-01]
EPOCH ::: 7
Training Net: 100% 874/874 [00:23<00:00, 36.46it/s, Loss_pi=5.24e-01, Loss_v=1.01e-01]
EPOCH ::: 8
Training Net: 100% 874/874 [00:23<00:00, 36.67it/s, Loss_pi=5.09e-01, Loss_v=9.75e-02]
EPOCH ::: 9
Training Net: 100% 874/874 [00:23<00:00, 36.81it/s, Loss_pi=4.98e-01, Loss_v=9.12e-02]
EPOCH ::: 10
Training Net: 100% 874/874 [00:23<00:00, 36.74it/s, Loss_pi=4.83e-01, Loss_v=8.85e-02]
EPOCH ::: 11
Training Net: 100% 874/874 [00:24<00:00, 36.15it/s, Loss_pi=4.71e-01, Loss_v=8.40e-02]
EPOCH ::: 12
Training Net: 100% 874/874 [00:23<00:00, 36.98it/s, Loss_pi=4.75e-01, Loss_v=8.57e-02]
EPOCH ::: 13
Training Net: 100% 874/874 [00:23<00:00, 36.92it/s, Loss_pi=4.59e-01, Loss_v=8.15e-02]
EPOCH ::: 14
Training Net: 100% 874/874 [00:23<00:00, 36.84it/s, Loss_pi=4.59e-01, Loss_v=8.12e-02]
EPOCH ::: 15
Training Net: 100% 874/874 [00:23<00:00, 36.92it/s, Loss_pi=4.60e-01, Loss_v=8.09e-02]
EPOCH ::: 16
Training Net: 100% 874/874 [00:23<00:00, 36.99it/s, Loss_pi=4.53e-01, Loss_v=8.27e-02]
EPOCH ::: 17
Training Net: 100% 874/874 [00:23<00:00, 36.83it/s, Loss_pi=4.42e-01, Loss_v=7.84e-02]
EPOCH ::: 18
Training Net: 100% 874/874 [00:23<00:00, 37.17it/s, Loss_pi=4.44e-01, Loss_v=7.60e-02]
EPOCH ::: 19
Training Net: 100% 874/874 [00:23<00:00, 37.00it/s, Loss_pi=4.31e-01, Loss_v=7.39e-02]
EPOCH ::: 20
Training Net: 100% 874/874 [00:23<00:00, 37.34it/s, Loss_pi=4.38e-01, Loss_v=7.49e-02]
EPOCH ::: 21
Training Net: 100% 874/874 [00:23<00:00, 37.24it/s, Loss_pi=4.40e-01, Loss_v=7.48e-02]
EPOCH ::: 22
Training Net: 100% 874/874 [00:23<00:00, 37.30it/s, Loss_pi=4.33e-01, Loss_v=7.22e-02]
EPOCH ::: 23
Training Net: 100% 874/874 [00:23<00:00, 37.02it/s, Loss_pi=4.25e-01, Loss_v=7.20e-02]
EPOCH ::: 24
Training Net: 100% 874/874 [00:23<00:00, 36.58it/s, Loss_pi=4.20e-01, Loss_v=7.19e-02]
EPOCH ::: 25
Training Net: 100% 874/874 [00:23<00:00, 37.46it/s, Loss_pi=4.25e-01, Loss_v=7.26e-02]
EPOCH ::: 26
Training Net: 100% 874/874 [00:23<00:00, 36.60it/s, Loss_pi=4.30e-01, Loss_v=7.32e-02]
EPOCH ::: 27
Training Net: 100% 874/874 [00:23<00:00, 37.45it/s, Loss_pi=4.18e-01, Loss_v=7.16e-02]
EPOCH ::: 28
Training Net: 100% 874/874 [00:23<00:00, 37.64it/s, Loss_pi=4.16e-01, Loss_v=7.22e-02]
EPOCH ::: 29
Training Net: 100% 874/874 [00:23<00:00, 37.02it/s, Loss_pi=4.17e-01, Loss_v=7.20e-02]
EPOCH ::: 30
Training Net: 100% 874/874 [00:23<00:00, 36.89it/s, Loss_pi=4.10e-01, Loss_v=6.92e-02]

EPOCH ::: 1
Training Net: 100% 992/992 [00:27<00:00, 35.78it/s, Loss_pi=1.27e+00, Loss_v=3.24e-01]
EPOCH ::: 2
Training Net: 100% 992/992 [00:24<00:00, 41.10it/s, Loss_pi=9.11e-01, Loss_v=2.24e-01]
EPOCH ::: 3
Training Net: 100% 992/992 [00:24<00:00, 41.09it/s, Loss_pi=7.48e-01, Loss_v=1.78e-01]
EPOCH ::: 4
Training Net: 100% 992/992 [00:23<00:00, 41.36it/s, Loss_pi=6.74e-01, Loss_v=1.52e-01]
EPOCH ::: 5
Training Net: 100% 992/992 [00:23<00:00, 41.63it/s, Loss_pi=6.15e-01, Loss_v=1.36e-01]
EPOCH ::: 6
Training Net: 100% 992/992 [00:24<00:00, 41.11it/s, Loss_pi=5.70e-01, Loss_v=1.21e-01]
EPOCH ::: 7
Training Net: 100% 992/992 [00:23<00:00, 41.54it/s, Loss_pi=5.39e-01, Loss_v=1.12e-01]
EPOCH ::: 8
Training Net: 100% 992/992 [00:24<00:00, 41.00it/s, Loss_pi=5.14e-01, Loss_v=1.02e-01]
EPOCH ::: 9
Training Net: 100% 992/992 [00:23<00:00, 41.57it/s, Loss_pi=4.93e-01, Loss_v=9.87e-02]
EPOCH ::: 10
Training Net: 100% 992/992 [00:23<00:00, 41.57it/s, Loss_pi=4.85e-01, Loss_v=9.26e-02]
EPOCH ::: 11
Training Net: 100% 992/992 [00:23<00:00, 41.63it/s, Loss_pi=4.75e-01, Loss_v=9.16e-02]
EPOCH ::: 12
Training Net: 100% 992/992 [00:23<00:00, 42.01it/s, Loss_pi=4.65e-01, Loss_v=9.09e-02]
EPOCH ::: 13
Training Net: 100% 992/992 [00:24<00:00, 40.95it/s, Loss_pi=4.62e-01, Loss_v=8.64e-02]
EPOCH ::: 14
Training Net: 100% 992/992 [00:23<00:00, 41.92it/s, Loss_pi=4.61e-01, Loss_v=8.47e-02]
EPOCH ::: 15
Training Net: 100% 992/992 [00:23<00:00, 42.04it/s, Loss_pi=4.52e-01, Loss_v=8.49e-02]
EPOCH ::: 16
Training Net: 100% 992/992 [00:23<00:00, 41.99it/s, Loss_pi=4.44e-01, Loss_v=8.01e-02]
EPOCH ::: 17
Training Net: 100% 992/992 [00:23<00:00, 42.06it/s, Loss_pi=4.45e-01, Loss_v=8.38e-02]
EPOCH ::: 18
Training Net: 100% 992/992 [00:23<00:00, 41.86it/s, Loss_pi=4.38e-01, Loss_v=7.78e-02]
EPOCH ::: 19
Training Net: 100% 992/992 [00:23<00:00, 41.85it/s, Loss_pi=4.39e-01, Loss_v=8.13e-02]
EPOCH ::: 20
Training Net: 100% 992/992 [00:24<00:00, 41.16it/s, Loss_pi=4.26e-01, Loss_v=7.97e-02]
EPOCH ::: 21
Training Net: 100% 992/992 [00:23<00:00, 41.55it/s, Loss_pi=4.25e-01, Loss_v=7.73e-02]
EPOCH ::: 22
Training Net: 100% 992/992 [00:23<00:00, 41.94it/s, Loss_pi=4.15e-01, Loss_v=7.34e-02]
EPOCH ::: 23
Training Net: 100% 992/992 [00:23<00:00, 41.84it/s, Loss_pi=4.18e-01, Loss_v=7.61e-02]
EPOCH ::: 24
Training Net: 100% 992/992 [00:23<00:00, 41.64it/s, Loss_pi=4.27e-01, Loss_v=7.62e-02]
EPOCH ::: 25
Training Net: 100% 992/992 [00:23<00:00, 41.70it/s, Loss_pi=4.12e-01, Loss_v=7.24e-02]
EPOCH ::: 26
Training Net: 100% 992/992 [00:23<00:00, 41.75it/s, Loss_pi=4.15e-01, Loss_v=7.50e-02]
EPOCH ::: 27
Training Net: 100% 992/992 [00:23<00:00, 42.09it/s, Loss_pi=4.11e-01, Loss_v=7.22e-02]
EPOCH ::: 28
Training Net: 100% 992/992 [00:23<00:00, 42.16it/s, Loss_pi=4.11e-01, Loss_v=7.30e-02]
EPOCH ::: 29
Training Net: 100% 992/992 [00:23<00:00, 41.66it/s, Loss_pi=4.12e-01, Loss_v=7.47e-02]
EPOCH ::: 30
Training Net: 100% 992/992 [00:23<00:00, 41.52it/s, Loss_pi=4.06e-01, Loss_v=7.36e-02]

EPOCH ::: 1
Training Net: 100% 1111/1111 [00:30<00:00, 36.00it/s, Loss_pi=5.74e-01, Loss_v=1.16e-01]
EPOCH ::: 2
Training Net: 100% 1111/1111 [00:28<00:00, 39.47it/s, Loss_pi=4.91e-01, Loss_v=9.73e-02]
EPOCH ::: 3
Training Net: 100% 1111/1111 [00:28<00:00, 38.62it/s, Loss_pi=4.55e-01, Loss_v=8.81e-02]
EPOCH ::: 4
Training Net: 100% 1111/1111 [00:28<00:00, 39.27it/s, Loss_pi=4.38e-01, Loss_v=8.36e-02]
EPOCH ::: 5
Training Net: 100% 1111/1111 [00:28<00:00, 39.20it/s, Loss_pi=4.22e-01, Loss_v=7.90e-02]
EPOCH ::: 6
Training Net: 100% 1111/1111 [00:28<00:00, 38.87it/s, Loss_pi=4.19e-01, Loss_v=7.70e-02]
EPOCH ::: 7
Training Net: 100% 1111/1111 [00:28<00:00, 38.99it/s, Loss_pi=4.16e-01, Loss_v=7.42e-02]
EPOCH ::: 8
Training Net: 100% 1111/1111 [00:28<00:00, 39.27it/s, Loss_pi=4.06e-01, Loss_v=7.35e-02]
EPOCH ::: 9
Training Net: 100% 1111/1111 [00:29<00:00, 38.22it/s, Loss_pi=3.99e-01, Loss_v=7.12e-02]
EPOCH ::: 10
Training Net: 100% 1111/1111 [00:28<00:00, 38.92it/s, Loss_pi=4.02e-01, Loss_v=7.14e-02]
EPOCH ::: 11
Training Net: 100% 1111/1111 [00:28<00:00, 38.63it/s, Loss_pi=4.00e-01, Loss_v=7.03e-02]
EPOCH ::: 12
Training Net: 100% 1111/1111 [00:28<00:00, 39.17it/s, Loss_pi=3.95e-01, Loss_v=7.13e-02]
EPOCH ::: 13
Training Net: 100% 1111/1111 [00:28<00:00, 39.11it/s, Loss_pi=3.95e-01, Loss_v=6.95e-02]
EPOCH ::: 14
Training Net: 100% 1111/1111 [00:28<00:00, 38.90it/s, Loss_pi=3.96e-01, Loss_v=6.94e-02]
EPOCH ::: 15
Training Net: 100% 1111/1111 [00:28<00:00, 39.38it/s, Loss_pi=3.92e-01, Loss_v=6.60e-02]
EPOCH ::: 16
Training Net: 100% 1111/1111 [00:28<00:00, 39.15it/s, Loss_pi=3.89e-01, Loss_v=6.86e-02]
EPOCH ::: 17
Training Net: 100% 1111/1111 [00:28<00:00, 38.75it/s, Loss_pi=3.88e-01, Loss_v=6.78e-02]
EPOCH ::: 18
Training Net: 100% 1111/1111 [00:28<00:00, 39.17it/s, Loss_pi=3.90e-01, Loss_v=6.78e-02]
EPOCH ::: 19
Training Net: 100% 1111/1111 [00:28<00:00, 38.83it/s, Loss_pi=3.80e-01, Loss_v=6.48e-02]
EPOCH ::: 20
Training Net: 100% 1111/1111 [00:28<00:00, 38.79it/s, Loss_pi=3.84e-01, Loss_v=6.59e-02]
EPOCH ::: 21
Training Net: 100% 1111/1111 [00:28<00:00, 38.72it/s, Loss_pi=3.81e-01, Loss_v=6.37e-02]
EPOCH ::: 22
Training Net: 100% 1111/1111 [00:28<00:00, 39.14it/s, Loss_pi=3.82e-01, Loss_v=6.52e-02]
EPOCH ::: 23
Training Net: 100% 1111/1111 [00:28<00:00, 39.21it/s, Loss_pi=3.73e-01, Loss_v=6.61e-02]
EPOCH ::: 24
Training Net: 100% 1111/1111 [00:28<00:00, 39.46it/s, Loss_pi=3.78e-01, Loss_v=6.61e-02]
EPOCH ::: 25
Training Net: 100% 1111/1111 [00:28<00:00, 39.37it/s, Loss_pi=3.85e-01, Loss_v=6.72e-02]
EPOCH ::: 26
Training Net: 100% 1111/1111 [00:28<00:00, 39.06it/s, Loss_pi=3.76e-01, Loss_v=6.48e-02]
EPOCH ::: 27
Training Net: 100% 1111/1111 [00:28<00:00, 39.62it/s, Loss_pi=3.73e-01, Loss_v=6.31e-02]
EPOCH ::: 28
Training Net: 100% 1111/1111 [00:28<00:00, 38.70it/s, Loss_pi=3.76e-01, Loss_v=6.08e-02]
EPOCH ::: 29
Training Net: 100% 1111/1111 [00:28<00:00, 39.07it/s, Loss_pi=3.74e-01, Loss_v=6.23e-02]
EPOCH ::: 30
Training Net: 100% 1111/1111 [00:28<00:00, 39.30it/s, Loss_pi=3.73e-01, Loss_v=6.49e-02]

EPOCH ::: 1
Training Net: 100% 1229/1229 [00:36<00:00, 33.63it/s, Loss_pi=6.94e-01, Loss_v=1.46e-01]
EPOCH ::: 2
Training Net: 100% 1229/1229 [00:33<00:00, 37.06it/s, Loss_pi=5.55e-01, Loss_v=1.18e-01]
EPOCH ::: 3
Training Net: 100% 1229/1229 [00:33<00:00, 37.10it/s, Loss_pi=4.92e-01, Loss_v=1.01e-01]
EPOCH ::: 4
Training Net: 100% 1229/1229 [00:32<00:00, 37.53it/s, Loss_pi=4.58e-01, Loss_v=9.68e-02]
EPOCH ::: 5
Training Net: 100% 1229/1229 [00:32<00:00, 37.69it/s, Loss_pi=4.42e-01, Loss_v=8.81e-02]
EPOCH ::: 6
Training Net: 100% 1229/1229 [00:32<00:00, 37.75it/s, Loss_pi=4.35e-01, Loss_v=8.53e-02]
EPOCH ::: 7
Training Net: 100% 1229/1229 [00:33<00:00, 37.12it/s, Loss_pi=4.22e-01, Loss_v=8.09e-02]
EPOCH ::: 8
Training Net: 100% 1229/1229 [00:32<00:00, 37.97it/s, Loss_pi=4.14e-01, Loss_v=7.77e-02]
EPOCH ::: 9
Training Net: 100% 1229/1229 [00:32<00:00, 37.71it/s, Loss_pi=4.08e-01, Loss_v=7.53e-02]
EPOCH ::: 10
Training Net: 100% 1229/1229 [00:32<00:00, 37.68it/s, Loss_pi=4.08e-01, Loss_v=7.59e-02]
EPOCH ::: 11
Training Net: 100% 1229/1229 [00:32<00:00, 38.19it/s, Loss_pi=4.05e-01, Loss_v=7.43e-02]
EPOCH ::: 12
Training Net: 100% 1229/1229 [00:32<00:00, 38.15it/s, Loss_pi=4.02e-01, Loss_v=7.26e-02]
EPOCH ::: 13
Training Net: 100% 1229/1229 [00:32<00:00, 37.44it/s, Loss_pi=3.99e-01, Loss_v=7.37e-02]
EPOCH ::: 14
Training Net: 100% 1229/1229 [00:32<00:00, 38.19it/s, Loss_pi=3.96e-01, Loss_v=7.15e-02]
EPOCH ::: 15
Training Net: 100% 1229/1229 [00:31<00:00, 38.60it/s, Loss_pi=3.93e-01, Loss_v=7.06e-02]
EPOCH ::: 16
Training Net: 100% 1229/1229 [00:32<00:00, 38.22it/s, Loss_pi=3.89e-01, Loss_v=6.86e-02]
EPOCH ::: 17
Training Net: 100% 1229/1229 [00:32<00:00, 38.30it/s, Loss_pi=3.89e-01, Loss_v=6.83e-02]
EPOCH ::: 18
Training Net: 100% 1229/1229 [00:32<00:00, 37.76it/s, Loss_pi=3.87e-01, Loss_v=6.83e-02]
EPOCH ::: 19
Training Net: 100% 1229/1229 [00:32<00:00, 37.56it/s, Loss_pi=3.84e-01, Loss_v=6.76e-02]
EPOCH ::: 20
Training Net: 100% 1229/1229 [00:31<00:00, 38.79it/s, Loss_pi=3.82e-01, Loss_v=6.71e-02]
EPOCH ::: 21
Training Net: 100% 1229/1229 [00:32<00:00, 38.28it/s, Loss_pi=3.84e-01, Loss_v=6.66e-02]
EPOCH ::: 22
Training Net: 100% 1229/1229 [00:32<00:00, 37.95it/s, Loss_pi=3.80e-01, Loss_v=6.89e-02]
EPOCH ::: 23
Training Net: 100% 1229/1229 [00:33<00:00, 36.87it/s, Loss_pi=3.81e-01, Loss_v=6.51e-02]
EPOCH ::: 24
Training Net: 100% 1229/1229 [00:33<00:00, 37.02it/s, Loss_pi=3.79e-01, Loss_v=6.39e-02]
EPOCH ::: 25
Training Net: 100% 1229/1229 [00:32<00:00, 37.35it/s, Loss_pi=3.73e-01, Loss_v=6.28e-02]
EPOCH ::: 26
Training Net: 100% 1229/1229 [00:32<00:00, 38.04it/s, Loss_pi=3.70e-01, Loss_v=6.50e-02]
EPOCH ::: 27
Training Net: 100% 1229/1229 [00:32<00:00, 37.85it/s, Loss_pi=3.74e-01, Loss_v=6.53e-02]
EPOCH ::: 28
Training Net: 100% 1229/1229 [00:32<00:00, 37.92it/s, Loss_pi=3.70e-01, Loss_v=6.32e-02]
EPOCH ::: 29
Training Net: 100% 1229/1229 [00:32<00:00, 37.47it/s, Loss_pi=3.75e-01, Loss_v=6.55e-02]
EPOCH ::: 30
Training Net: 100% 1229/1229 [00:32<00:00, 37.58it/s, Loss_pi=3.73e-01, Loss_v=6.54e-02]

EPOCH ::: 1
Training Net: 100% 1349/1349 [00:40<00:00, 33.13it/s, Loss_pi=7.87e-01, Loss_v=1.73e-01]
EPOCH ::: 2
Training Net: 100% 1349/1349 [00:37<00:00, 35.65it/s, Loss_pi=6.10e-01, Loss_v=1.37e-01]
EPOCH ::: 3
Training Net: 100% 1349/1349 [00:37<00:00, 35.97it/s, Loss_pi=5.35e-01, Loss_v=1.19e-01]
EPOCH ::: 4
Training Net: 100% 1349/1349 [00:36<00:00, 36.74it/s, Loss_pi=4.83e-01, Loss_v=1.07e-01]
EPOCH ::: 5
Training Net: 100% 1349/1349 [00:35<00:00, 37.81it/s, Loss_pi=4.65e-01, Loss_v=9.80e-02]
EPOCH ::: 6
Training Net: 100% 1349/1349 [00:35<00:00, 38.27it/s, Loss_pi=4.48e-01, Loss_v=9.41e-02]
EPOCH ::: 7
Training Net: 100% 1349/1349 [00:35<00:00, 38.51it/s, Loss_pi=4.32e-01, Loss_v=8.83e-02]
EPOCH ::: 8
Training Net: 100% 1349/1349 [00:35<00:00, 38.08it/s, Loss_pi=4.22e-01, Loss_v=8.29e-02]
EPOCH ::: 9
Training Net: 100% 1349/1349 [00:35<00:00, 37.97it/s, Loss_pi=4.17e-01, Loss_v=8.21e-02]
EPOCH ::: 10
Training Net: 100% 1349/1349 [00:35<00:00, 38.49it/s, Loss_pi=4.18e-01, Loss_v=8.06e-02]
EPOCH ::: 11
Training Net: 100% 1349/1349 [00:35<00:00, 38.14it/s, Loss_pi=4.08e-01, Loss_v=7.60e-02]
EPOCH ::: 12
Training Net: 100% 1349/1349 [00:35<00:00, 37.96it/s, Loss_pi=4.02e-01, Loss_v=7.73e-02]
EPOCH ::: 13
Training Net: 100% 1349/1349 [00:36<00:00, 37.28it/s, Loss_pi=3.97e-01, Loss_v=7.35e-02]
EPOCH ::: 14
Training Net: 100% 1349/1349 [00:35<00:00, 38.15it/s, Loss_pi=3.96e-01, Loss_v=7.27e-02]
EPOCH ::: 15
Training Net: 100% 1349/1349 [00:35<00:00, 38.23it/s, Loss_pi=3.92e-01, Loss_v=7.15e-02]
EPOCH ::: 16
Training Net: 100% 1349/1349 [00:34<00:00, 38.63it/s, Loss_pi=3.89e-01, Loss_v=7.30e-02]
EPOCH ::: 17
Training Net: 100% 1349/1349 [00:34<00:00, 38.70it/s, Loss_pi=3.92e-01, Loss_v=7.14e-02]
EPOCH ::: 18
Training Net: 100% 1349/1349 [00:35<00:00, 38.20it/s, Loss_pi=3.88e-01, Loss_v=7.16e-02]
EPOCH ::: 19
Training Net: 100% 1349/1349 [00:35<00:00, 38.46it/s, Loss_pi=3.85e-01, Loss_v=6.92e-02]
EPOCH ::: 20
Training Net: 100% 1349/1349 [00:34<00:00, 38.60it/s, Loss_pi=3.85e-01, Loss_v=6.91e-02]
EPOCH ::: 21
Training Net: 100% 1349/1349 [00:36<00:00, 37.37it/s, Loss_pi=3.83e-01, Loss_v=6.94e-02]
EPOCH ::: 22
Training Net: 100% 1349/1349 [00:35<00:00, 38.37it/s, Loss_pi=3.81e-01, Loss_v=6.82e-02]
EPOCH ::: 23
Training Net: 100% 1349/1349 [00:35<00:00, 38.26it/s, Loss_pi=3.80e-01, Loss_v=6.84e-02]
EPOCH ::: 24
Training Net: 100% 1349/1349 [00:35<00:00, 38.21it/s, Loss_pi=3.76e-01, Loss_v=6.74e-02]
EPOCH ::: 25
Training Net: 100% 1349/1349 [00:35<00:00, 38.49it/s, Loss_pi=3.73e-01, Loss_v=6.54e-02]
EPOCH ::: 26
Training Net: 100% 1349/1349 [00:35<00:00, 38.37it/s, Loss_pi=3.66e-01, Loss_v=6.48e-02]
EPOCH ::: 27
Training Net: 100% 1349/1349 [00:34<00:00, 38.65it/s, Loss_pi=3.74e-01, Loss_v=6.58e-02]
EPOCH ::: 28
Training Net: 100% 1349/1349 [00:34<00:00, 38.86it/s, Loss_pi=3.68e-01, Loss_v=6.55e-02]
EPOCH ::: 29
Training Net: 100% 1349/1349 [00:35<00:00, 38.49it/s, Loss_pi=3.72e-01, Loss_v=6.41e-02]
EPOCH ::: 30
Training Net: 100% 1349/1349 [00:34<00:00, 38.57it/s, Loss_pi=3.71e-01, Loss_v=6.52e-02]
'''

# Regex pattern to capture Loss_pi and Loss_v values
pattern = r'Loss_pi=([\d.e+-]+), Loss_v=([\d.e+-]+)'

# Finding all matches in the data
losses = re.findall(pattern, data)

# Splitting the results into separate lists for Loss_pi and Loss_v
loss_pi = [float(pi) for pi, _ in losses]
loss_v = [float(v) for _, v in losses]

# Plotting Loss_pi
plt.figure(figsize=(10, 5))
plt.plot(loss_pi, label='Loss_pi', marker=',')
plt.title('Loss_pi over Epochs')
plt.xlabel('Epoch')
plt.ylabel('Loss_pi')
plt.grid(True)
plt.legend()
plt.show()

# Plotting Loss_v
plt.figure(figsize=(10, 5))
plt.plot(loss_v, label='Loss_v', marker=',', color='red')
plt.title('Loss_v over Epochs')
plt.xlabel('Epoch')
plt.ylabel('Loss_v')
plt.grid(True)
plt.legend()
plt.show()
